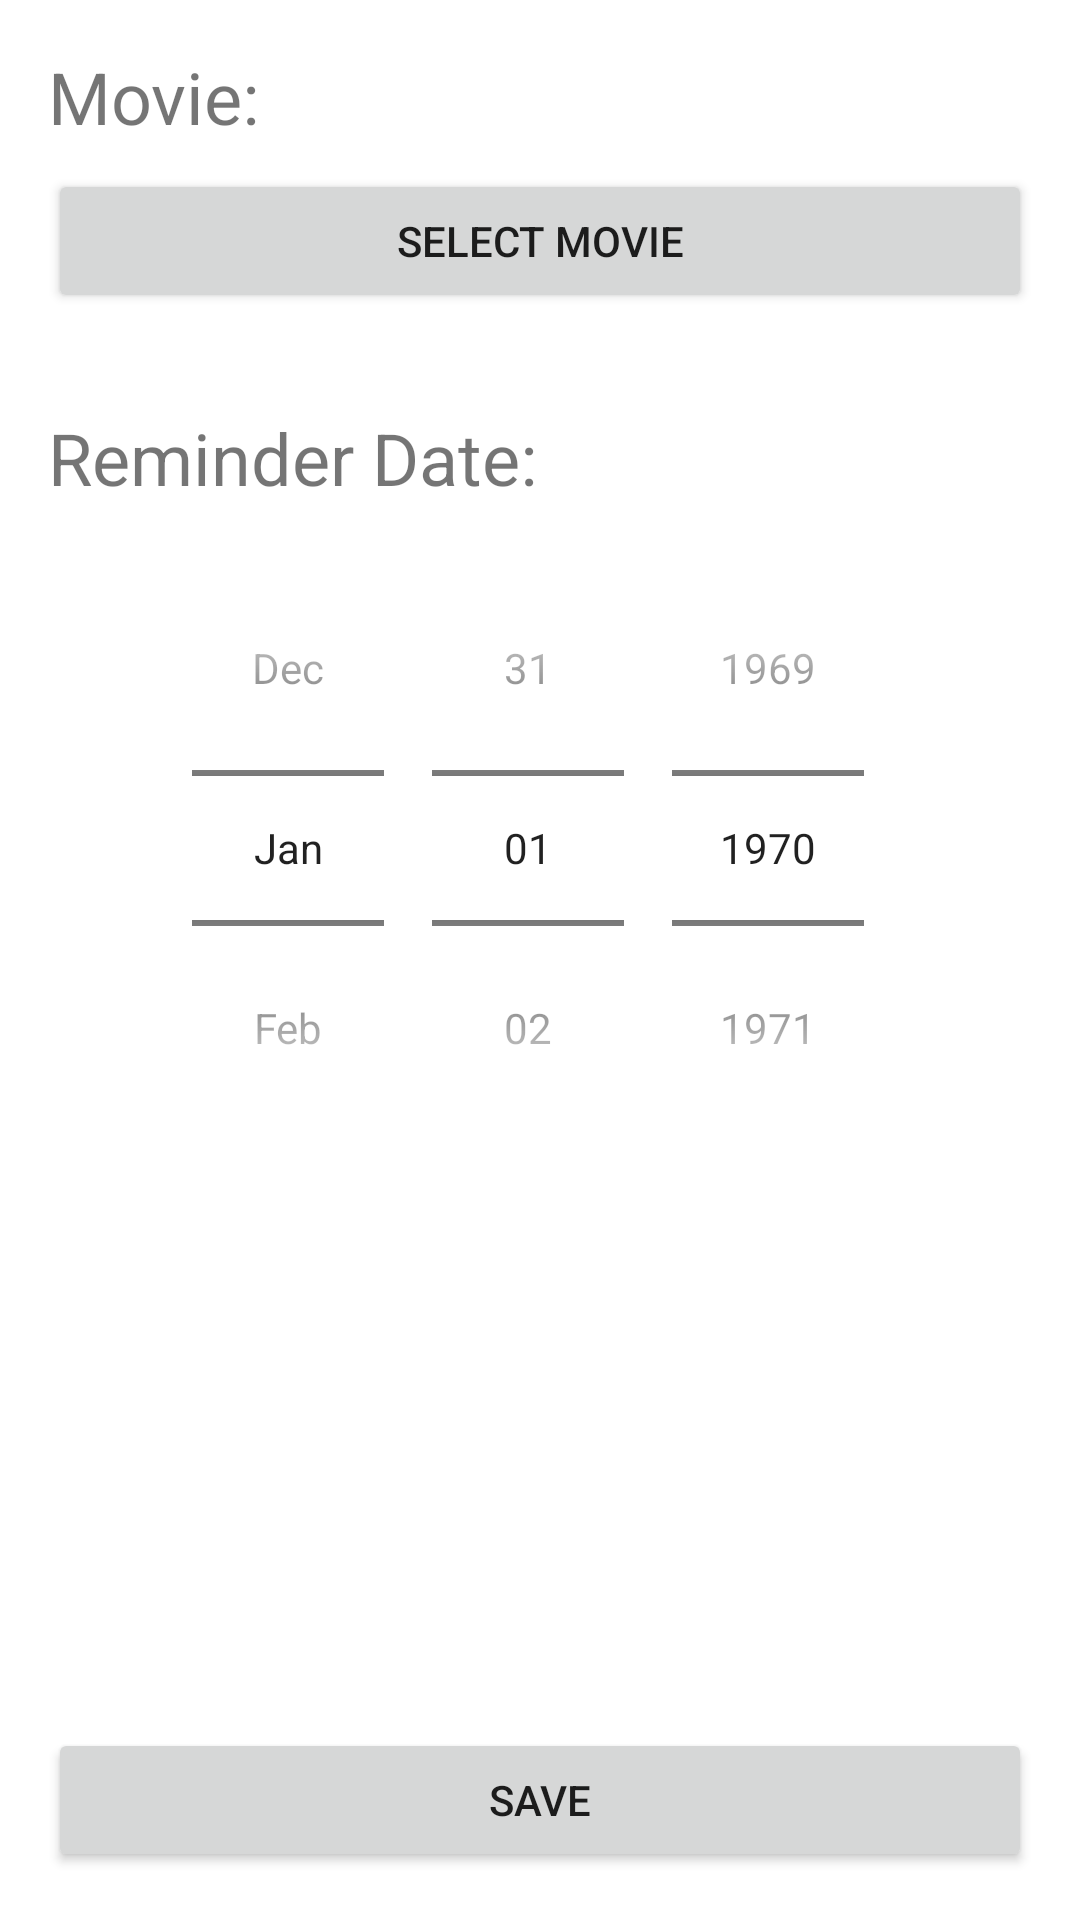

Produce the Android XML layout that renders to this screen, including the resource entries it uses.
<!-- AndroidManifest.xml: application theme Theme.WatchLater -->
<!-- res/layout/fragment_create.xml -->
<?xml version="1.0" encoding="utf-8"?>
<layout xmlns:android="http://schemas.android.com/apk/res/android"
    xmlns:app="http://schemas.android.com/apk/res-auto"
    xmlns:tools="http://schemas.android.com/tools"
    tools:context=".create.CreateFragment">

    <data>
        <variable
            name="viewModel"
            type="com.example.watchlater.create.CreateViewModel" />
    </data>
    <androidx.constraintlayout.widget.ConstraintLayout
    android:layout_width="match_parent"
    android:layout_height="match_parent">

        <Button
            android:id="@+id/saveButton"
            android:layout_width="0dp"
            android:layout_height="wrap_content"
            android:layout_marginStart="16dp"
            android:layout_marginEnd="16dp"
            android:layout_marginBottom="16dp"
            android:text="@string/save"
            app:layout_constraintBottom_toBottomOf="parent"
            app:layout_constraintEnd_toEndOf="parent"
            app:layout_constraintHorizontal_bias="1.0"
            app:layout_constraintStart_toStartOf="parent" />

        <TextView
            android:id="@+id/movieText"
            android:layout_width="0dp"
            android:layout_height="wrap_content"
            android:layout_marginStart="16dp"
            android:layout_marginTop="16dp"
            android:text="@string/movie_label"
            android:textSize="24sp"
            app:layout_constraintStart_toStartOf="parent"
            app:layout_constraintTop_toTopOf="parent" />

        <TextView
            android:id="@+id/dateText"
            android:layout_width="0dp"
            android:layout_height="wrap_content"
            android:layout_marginStart="16dp"
            android:layout_marginTop="32dp"
            android:layout_marginEnd="16dp"
            android:text="@string/reminder_date"
            android:textSize="24sp"
            app:layout_constraintEnd_toEndOf="parent"
            app:layout_constraintHorizontal_bias="0.0"
            app:layout_constraintStart_toStartOf="parent"
            app:layout_constraintTop_toBottomOf="@+id/selectMovie" />

        <Button
            android:id="@+id/selectMovie"
            android:layout_width="0dp"
            android:layout_height="wrap_content"
            android:layout_marginTop="8dp"
            android:text="@string/select_movie"
            app:layout_constraintEnd_toEndOf="@+id/dateText"
            app:layout_constraintStart_toStartOf="@+id/movieText"
            app:layout_constraintTop_toBottomOf="@+id/movieText" />

        <DatePicker
            android:id="@+id/datePicker"
            android:layout_width="0dp"
            android:layout_height="wrap_content"
            android:layout_marginTop="8dp"
            android:calendarViewShown="false"
            android:datePickerMode="spinner"
            app:layout_constraintEnd_toEndOf="@+id/dateText"
            app:layout_constraintStart_toStartOf="@+id/dateText"
            app:layout_constraintTop_toBottomOf="@+id/dateText" />

        <TextView
            android:id="@+id/textView"
            android:layout_width="0dp"
            android:layout_height="wrap_content"
            android:layout_marginStart="8dp"
            android:layout_marginEnd="16dp"
            android:textSize="24sp"
            android:text="@{viewModel.movieReminder.title}"
            app:layout_constraintBottom_toBottomOf="@+id/movieText"
            app:layout_constraintEnd_toEndOf="parent"
            app:layout_constraintHorizontal_bias="0.494"
            app:layout_constraintStart_toEndOf="@+id/movieText"
            app:layout_constraintTop_toTopOf="@+id/movieText" />
    </androidx.constraintlayout.widget.ConstraintLayout>

</layout>
<!-- resources referenced by this layout -->
<resources>
  <string name="movie_label">Movie:</string>
  <string name="reminder_date">Reminder Date:</string>
  <string name="save">Save</string>
  <string name="select_movie">Select Movie</string>
  <style name="Theme.WatchLater" parent="Theme.MaterialComponents.DayNight.DarkActionBar">
          
          <item name="colorPrimary">@color/purple_500</item>
          <item name="colorPrimaryVariant">@color/purple_700</item>
          <item name="colorOnPrimary">@color/white</item>
          
          <item name="colorSecondary">@color/teal_200</item>
          <item name="colorSecondaryVariant">@color/teal_700</item>
          <item name="colorOnSecondary">@color/black</item>
          
          <item name="android:statusBarColor" tools:targetApi="l">?attr/colorPrimaryVariant</item>
          
      </style>
  <!-- not gathered from this repository: default colours our renderer supplied (Android Studio template values) -->
  <color name="purple_500">#FF6200EE</color>
  <color name="purple_700">#FF3700B3</color>
  <color name="teal_200">#FF03DAC5</color>
  <color name="teal_700">#FF018786</color>
  <color name="black">#FF000000</color>
  <color name="white">#FFFFFFFF</color>
</resources>
